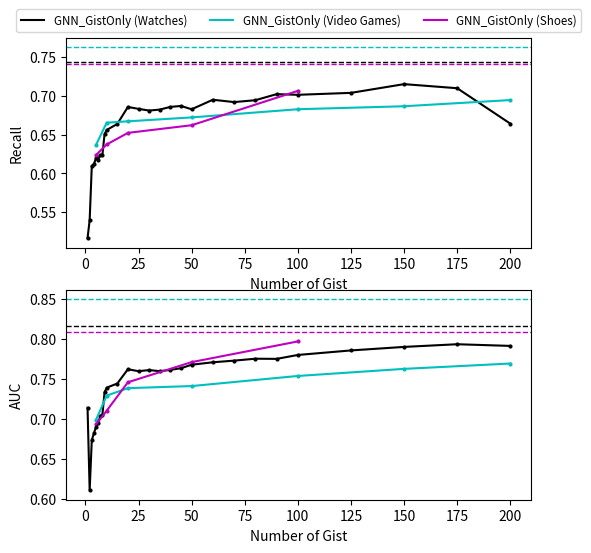

The matplotlib source for this figure: (Note: this script raises an exception after producing the figure.)
import matplotlib.pyplot as plt
from matplotlib.patches import Patch
from operator import itemgetter
import json
import numpy as np

DATASET = {0: 'Watches', 1: 'Shoes', 2: 'Video_Games'}[2]
if DATASET == 'Watches':
    GIST_FEATURES_STATS_FILE_NAME = "GIST_FEATURES_STATS_Watches_v1_00.json"
    base_GTFR = 3.36 # Watches
if DATASET == 'Shoes':
    GIST_FEATURES_STATS_FILE_NAME = "GIST_FEATURES_STATS_Shoes_v1_00.json"
    base_GTFR = 3.61  # Shoes
if DATASET == 'Video_Games':
    GIST_FEATURES_STATS_FILE_NAME = "GIST_FEATURES_STATS_Video_Games_v1_00.json"
    base_GTFR = 1.47  # Video_Games

COLORS = ['tab:blue', 'tab:red', 'tab:green', 'tab:cyan', 'tab:pink', 'tab:brown']
LINE_COLORS = ['black', 'c', 'm', 'y', 'r', 'g', 'b']

model_results = {
    'GNN_Baseline':{
        'recall': 0.744,
        'auc': 0.817,
        'name': 'Baseline (Watches)'
    },
    'Video_Games_GNN_Baseline':{
        'recall': 0.763,
        'auc': 0.850,
        'name': 'Baseline (Video Games)'
    },
    'Shoes_GNN_Baseline':{
        'recall': 0.741,
        'auc': 0.809,
        'name': 'Baseline (Shoes)'
    },
    'CareGNN_Baseline':{
        'recall': 0.74462,
        'auc': 0.8237
    },
    'CareGNN_with_gist':{
        'recall': 0.76444,
        'auc': 0.85008
    },
    'RandomForest_Baseline':{
        'recall': 0.6391,
        'auc': 0.85874,
        'name': 'RF_Base'
    },
    'RandomForest_with_25_gist_sqrt':{
        'recall': 0.63266,
        'auc': 0.86476
    },
    'RandomForest_with_50_gist_sqrt':{
        'recall': 0.62796,
        'auc': 0.86332
    },
    'RandomForest_with_25_gist_075':{
        'recall': 0.6496,
        'auc': 0.86644,
        'name': 'RF_Gist(|F_gist|=25)'
    },
    'RandomForest_with_50_gist_075':{
        'recall': 0.64786,
        'auc': 0.86616,
        'name': 'RF_Gist(|F_gist|=50)'
    },
    'RandomForest_with_25_gist_only_sqrt':{
        'recall': 0.59934,
        'auc': 0.78842
    },
    'RandomForest_with_50_gist_only_sqrt':{
        'recall': 0.59896,
        'auc': 0.79448
    },
    'RandomForest_with_25_gist_only_075':{
        'recall': 0.60242,
        'auc': 0.78484,
        'name': 'RF_GistOnly(|F_gist|=25)'
    },
    'RandomForest_with_50_gist_only_075':{
        'recall': 0.60398,
        'auc': 0.79228,
        'name': 'RF_GistOnly(|F_gist|=50)'
    }
}

model_results_vs_gist = {
    'A':{
        'x': [1, 2, 3, 4, 5, 6, 7, 8, 9, 10, 15, 20, 25, 30, 35, 40, 45, 50, 60, 70, 80, 90, 100, 112, 125, 137, 150, 162, 175, 187, 200],
        'recall': [0.75242, 0.75524, 0.7532, 0.75704, 0.75572, 0.75776, 0.75614, 0.75732, 0.75702, 0.76084, 0.75928, 0.76134, 0.76104, 0.7628, 0.76224, 0.76174, 0.76702, 0.76398, 0.76672, 0.76746, 0.7711, 0.76704, 0.77204, 0.77124, 0.77206, 0.77364, 0.7723, 0.77418, 0.77532, 0.7736, 0.77366],
        'auc': [0.82982, 0.83206, 0.83114, 0.8364, 0.83606, 0.83698, 0.8357, 0.8364, 0.83822, 0.8391, 0.8399, 0.84604, 0.84642, 0.84728, 0.84736, 0.84774, 0.84814, 0.84858, 0.84854, 0.84946, 0.84988, 0.8494, 0.85042, 0.85186, 0.85222, 0.85286, 0.852, 0.85338, 0.85338, 0.8538, 0.85468],
        'name': 'GNN_F'
    },
    'B1':{
        'x': [1, 2, 3, 4, 5, 6, 7, 8, 9, 10, 20, 30, 40, 50, 60, 70, 80, 90, 100, 112, 125, 137, 150, 162, 175, 187, 200],
        'recall': [0.74706, 0.74554, 0.74456, 0.7472, 0.75038, 0.75012, 0.75268, 0.7534, 0.75328, 0.75498, 0.75124, 0.75311, 0.75306, 0.75546, 0.75248, 0.75122, 0.75356, 0.75596, 0.75656, 0.75543, 0.75378, 0.75266, 0.75822, 0.75766, 0.75592, 0.75582, 0.75382],
        'auc': [0.82072, 0.82166, 0.8233, 0.8267, 0.82606, 0.82718, 0.82862, 0.82948, 0.82958, 0.82994, 0.82984, 0.82989, 0.8321, 0.83174, 0.83192, 0.83212, 0.83146, 0.83242, 0.83062, 0.83353, 0.833, 0.83488, 0.83434, 0.83428, 0.8342, 0.83272, 0.8325],
        'name': 'GNN_R|D>1.0'
    },
    'B2':{
        'x': [1, 2, 3, 4, 5, 6, 7, 8, 9, 10, 15, 20, 25, 30, 35, 40, 45, 50],
        'recall': [0.74724, 0.74524, 0.74636, 0.75224, 0.74756, 0.75384, 0.75156, 0.7496, 0.75156, 0.75444, 0.7519, 0.75418, 0.75446, 0.75582, 0.7527, 0.75292, 0.75344, 0.75576],
        'auc': [0.82068, 0.8232, 0.82532, 0.82598, 0.82662, 0.82878, 0.82926, 0.82688, 0.82898, 0.83006, 0.83046, 0.8309, 0.83114, 0.8317, 0.83136, 0.8308, 0.83214, 0.83292],
        'name': 'GNN_R|D>1.2,D>1.0 '
    },
    'B3':{
        'x': [1, 2, 3, 4, 5, 6, 7, 8, 9, 10, 15, 20, 25, 30, 35, 40, 45, 50],
        'recall': [0.7469, 0.74648, 0.75004, 0.7479, 0.74992, 0.7497, 0.74916, 0.7518, 0.74808, 0.7536, 0.7533, 0.75686, 0.759, 0.7597, 0.75756, 0.75984, 0.75996, 0.7604],
        'auc': [0.8211, 0.82384, 0.82394, 0.82672, 0.82666, 0.82616, 0.82852, 0.829, 0.82762, 0.82724, 0.82998, 0.8326, 0.83596, 0.83744, 0.83714, 0.83766, 0.8378, 0.83728],
        'name': 'GNN_R|D<0.5'
    },
    'C':{
        'x': [1, 2, 3, 4, 5, 6, 7, 8, 9, 10, 15, 20, 25, 30, 35, 40, 45, 50, 60, 70, 80, 90, 100],
        'recall': [0.7531, 0.75558, 0.75704, 0.76166, 0.76082, 0.76174, 0.76188, 0.76218, 0.76202, 0.76092, 0.76378, 0.76854, 0.76746, 0.76906, 0.76864, 0.76914, 0.76886, 0.77154, 0.76858, 0.76948, 0.76456, 0.76464, 0.76818],
        'auc': [0.8323, 0.83552, 0.83648, 0.84102, 0.8411, 0.84138, 0.84182, 0.8427, 0.8427, 0.84432, 0.84536, 0.85134, 0.85162, 0.85198, 0.85244, 0.85204, 0.85308, 0.85382, 0.85194, 0.85322, 0.8512, 0.85168, 0.85074],
        'name': 'GNN_F,R'
    },
    'D':{
        'x': [1, 2, 3, 4, 5, 6, 7, 8, 9, 10, 15, 20, 25, 30, 35, 40, 45, 50, 60, 70, 80, 90, 100, 125, 150, 175, 200],
        'recall': [0.51634, 0.53974, 0.60966, 0.61218, 0.6197, 0.61784, 0.62416, 0.6239, 0.6505, 0.65612, 0.66392, 0.68588, 0.6834, 0.68124, 0.68248, 0.68596, 0.68716, 0.6829, 0.6952, 0.69216, 0.6946, 0.70242, 0.70158, 0.70409, 0.71536, 0.7101, 0.66436],
        'auc': [0.71388, 0.61046, 0.67328, 0.68192, 0.68976, 0.69452, 0.70298, 0.70512, 0.73304, 0.73906, 0.74428, 0.76218, 0.75976, 0.76114, 0.7598, 0.7614, 0.7635, 0.76786, 0.77094, 0.773, 0.77542, 0.7752, 0.78012, 0.785805, 0.79022, 0.79358, 0.79148],
        'name': 'GNN_GistOnly (Watches)'
    },
    'Video_Games_D':{
        'x': [5, 10, 20, 50, 100, 150, 200],
        'recall': [0.6368, 0.665533333, 0.667333333, 0.672366667, 0.682933333, 0.6868, 0.694766667],
        'auc': [0.698766667, 0.729066667, 0.738466667, 0.7411, 0.753766667, 0.762666667, 0.769366667],
        'name': 'GNN_GistOnly (Video Games)'
    },
    'Shoes_D':{
        'x': [5, 10, 20, 50, 100],
        'recall': [0.6238, 0.6374, 0.6524, 0.662266667, 0.706666667],
        'auc': [0.693133333, 0.7101, 0.745866667, 0.771133333, 0.7971],
        'name': 'GNN_GistOnly (Shoes)'
    }
}

def plot_model(model, lines=['GNN_Baseline'], title=f'Recall and AUC', save=False):
    title = f'{title} (Model {model})'
    x, recall, auc = model_results_vs_gist[model]['x'], model_results_vs_gist[model]['recall'], model_results_vs_gist[model]['auc']
    label = model_results_vs_gist[model]['name']
    plt.close('all')

    fig, axes = plt.subplots(nrows=2, ncols=1, figsize=(6, 6))
    handles = []
    for idx, line in enumerate(lines):
        handle = axes[0].axhline(model_results[line]['recall'], label=model_results[line]['name'], linestyle='--', linewidth=1, c=LINE_COLORS[idx])
        if len(lines) > 1:
            handles.append(handle)
        else:
            axes[0].text(max(x), model_results[line]['recall'], model_results[line]['name'], c=LINE_COLORS[idx], ha="right", va="bottom")
    plot, = axes[0].plot(x, recall, label=label, c="tab:red")
    axes[0].scatter(x, recall, label=label, s=4, c="tab:red")

    handles = []
    for idx, line in enumerate(lines):
        handle = axes[1].axhline(model_results[line]['auc'], label=model_results[line]['name'], linestyle='--', linewidth=1, c=LINE_COLORS[idx])
        if len(lines) > 1:
            handles.append(handle)
        else:
            axes[1].text(max(x), model_results[line]['auc'], model_results[line]['name'], c=LINE_COLORS[idx], ha="right", va="bottom")
    plot, = axes[1].plot(x, auc, label=label, c="tab:red")
    axes[1].scatter(x, auc, label=label, s=4, c="tab:red")

    axes[0].set_xlabel('Number of Gist')
    axes[1].set_xlabel('Number of Gist')
    axes[0].set_ylabel('Recall')
    axes[1].set_ylabel('AUC')
    # axes[0].text(max(x), min(recall), 'Recall', c="black", ha="right", va="bottom")
    # axes[1].text(max(x), min(auc), 'AUC', c="black", ha="right", va="bottom")
    axes[0].legend(handles=[plot, *handles], fontsize='small', loc='lower center', bbox_to_anchor=(0.5, 1.0), ncol=min((1 + len(lines) if len(lines) > 1 else 1), 3))


    if save: plt.savefig(f"graph/fig_{title}")

def plot_models(models=model_results_vs_gist.keys(), lines=['GNN_Baseline'], title=f'Recall and AUC', save=False, limit_x=False, colors=COLORS, line_colors=LINE_COLORS):
    plt.close('all')
    fig, axes = plt.subplots(nrows=2, ncols=1, figsize=(6, 6))
    handles = [[], []]
    title = f'{title} (Model {", ".join(models)})'
    if limit_x:
        min_x = min(max(result['x']) for result in itemgetter(*models)(model_results_vs_gist))
        index_limits = [np.argwhere(np.array(result['x']) <= min_x)[-1][0] + 1 for result in itemgetter(*models)(model_results_vs_gist)]
    else:
        index_limits = [None] * len(models)

    for idx, model in enumerate(models):
        model_name = model_results_vs_gist[model]['name']
        x, recall, auc = model_results_vs_gist[model]['x'][:index_limits[idx]], model_results_vs_gist[model]['recall'][:index_limits[idx]], model_results_vs_gist[model]['auc'][:index_limits[idx]]

        handles[0].append(axes[0].plot(x, recall, label=model_name, c=colors[idx])[0])
        axes[0].scatter(x, recall, label=model_name, s=4, c=colors[idx])

        handles[1].append(axes[1].plot(x, auc, label=model_name, c=colors[idx])[0])
        axes[1].scatter(x, auc, label=model_name, s=4, c=colors[idx])

    for idx, line in enumerate(lines):
        axes[0].axhline(model_results[line]['recall'], linestyle='--', linewidth=1, c=line_colors[idx])
        if len(lines) == 1: axes[0].text(max([max(result['x'][:index_limits[idx]]) for idx, result in enumerate(itemgetter(*models)(model_results_vs_gist))]), model_results[line]['recall'], model_results[line]['name'], c=line_colors[idx], ha="right", va="bottom")
        axes[1].axhline(model_results[line]['auc'], linestyle='--', linewidth=1, c=line_colors[idx])
        if len(lines) == 1: axes[1].text(max([max(result['x'][:index_limits[idx]]) for idx, result in enumerate(itemgetter(*models)(model_results_vs_gist))]), model_results[line]['auc'], model_results[line]['name'], c=line_colors[idx], ha="right", va="bottom")

    axes[0].set_xlabel('Number of Gist')
    axes[1].set_xlabel('Number of Gist')
    axes[0].set_ylabel('Recall')
    axes[1].set_ylabel('AUC')
    # axes[0].text(0, max([max(result['recall'][:index_limits[idx]]) for idx, result in enumerate(itemgetter(*models)(model_results_vs_gist))]), 'Recall', c="black", ha="left", va="top")
    # axes[1].text(0, max([max(result['auc'][:index_limits[idx]]) for idx, result in enumerate(itemgetter(*models)(model_results_vs_gist))]), 'AUC', c="black", ha="left", va="top")
    axes[0].legend(handles=handles[0], fontsize='small', loc='lower center', bbox_to_anchor=(0.5, 1.0), ncol=len(models))

    if save: plt.savefig(f"graph/fig_{title}{'_limited' if limit_x else ''}")

def plot_gist_stats(num_of_gist_to_plot=3, title=f'Gist_Stats_{DATASET}', plot_average=True, save=False):
    with open(GIST_FEATURES_STATS_FILE_NAME) as file:
        gist_stats = json.load(file)
    plt.close('all')
    DISTANCE_STEP = 0.1
    MIN_DISTANCE = min([min(stats['distance_list']) for stats in gist_stats[:num_of_gist_to_plot]])
    MAX_DISTANCE = max([max(stats['distance_list']) for stats in gist_stats[:num_of_gist_to_plot]])
    num_to_plot = num_of_gist_to_plot + 1 if plot_average else num_of_gist_to_plot

    fig, left_axis = plt.subplots(figsize=(10, 5))
    right_axis = left_axis.twinx()
    total_population = sum(gist_stats[0]['population_list'])
    left_axis.axhline(1, linestyle='--', linewidth=1, c="black")
    left_axis.text(MIN_DISTANCE + 0.025, 1, f'Base GTFR = {base_GTFR}', c="black", ha="center", va="bottom")
    legend_elements = []

    for idx, stats in enumerate(gist_stats[:num_of_gist_to_plot]):
        GTFR_list = [round(genuine / (fraudulent or 1) / base_GTFR, 2)  for genuine, fraudulent in zip(stats['genuine_list'], stats['fraudulent_list'])]
        left_axis.plot(stats['distance_list'], GTFR_list, label=stats['gist'])
        left_axis.scatter(stats['distance_list'], GTFR_list, s=4, label=stats['gist'])
        legend_elements.append(right_axis.bar(
            np.array(stats['distance_list']) - DISTANCE_STEP/2 + DISTANCE_STEP/num_to_plot*idx,
            np.array(stats['population_list']) / total_population * 100,
            width=DISTANCE_STEP/num_to_plot,
            align='edge',
            label=stats['gist'], alpha=0.5
        ))

    if plot_average:
        gist_distance_map = [
            {
                distance: (population, genuine, fraudulent)
                for distance, population, genuine, fraudulent in
                zip(*itemgetter('distance_list', 'population_list', 'genuine_list', 'fraudulent_list')(stats))
            }
            for stats in gist_stats
        ]
        avg_distance_list, avg_population_list, avg_genuine_list, avg_fraudulent_list = [], [], [], []
        for distance in np.arange(MIN_DISTANCE, MAX_DISTANCE + DISTANCE_STEP, DISTANCE_STEP):
            distance = round(distance, 1)
            avg_distance_list.append(distance)
            avg_pop, avg_g, avg_f = np.mean([map[distance] for map in gist_distance_map if distance in map], axis=0)
            avg_population_list.append(avg_pop)
            avg_genuine_list.append(avg_g)
            avg_fraudulent_list.append(avg_f)

        GTFR_list = [round(genuine / (fraudulent or 1) / base_GTFR, 2) for genuine, fraudulent in zip(avg_genuine_list, avg_fraudulent_list)]
        left_axis.plot(avg_distance_list, GTFR_list, label='Average', c='black')
        left_axis.scatter(avg_distance_list, GTFR_list, s=4, label='Average', c='black')
        legend_elements.append(right_axis.bar(
            np.array(avg_distance_list) - DISTANCE_STEP / 2 + DISTANCE_STEP / num_to_plot * num_of_gist_to_plot,
            np.array(avg_population_list) / total_population * 100,
            width=DISTANCE_STEP / num_to_plot,
            align='edge',
            label='Average', alpha=0.5, color='black'
        ))

    legend_elements = [
        plt.Line2D([0], [0], marker='o', color='black', label='GTRF'),
        Patch(facecolor='white', edgecolor='black', label='Population')
    ] + legend_elements
    plt.legend(handles=legend_elements, fontsize='small')
    left_axis.set_xlabel('Gist Distance')
    left_axis.set_ylabel('Relative GTFR')
    right_axis.set_ylabel('Population (%)')
    right_axis.set_ylim(0, 50)

    if save: plt.savefig(f"graph/fig_{title}")

plot_models(['D', 'Video_Games_D', 'Shoes_D'], lines=['GNN_Baseline', 'Video_Games_GNN_Baseline', 'Shoes_GNN_Baseline'], save=True, colors=LINE_COLORS)

plot_gist_stats(3, save=True)

# for model in model_results_vs_gist.keys():
#     plot_model(model, save=True)
plot_models(save=True)
plot_models(['A', 'B1', 'C'], save=True, colors=COLORS[0:3])
plot_model('D', lines=['GNN_Baseline', 'RandomForest_Baseline', 'RandomForest_with_25_gist_075', 'RandomForest_with_50_gist_075', 'RandomForest_with_25_gist_only_075', 'RandomForest_with_50_gist_only_075'], save=True)
plot_models([model for model in model_results_vs_gist.keys() if model.startswith('B')], save=True, limit_x=True, colors=[COLORS[1], *COLORS[3:5]])
